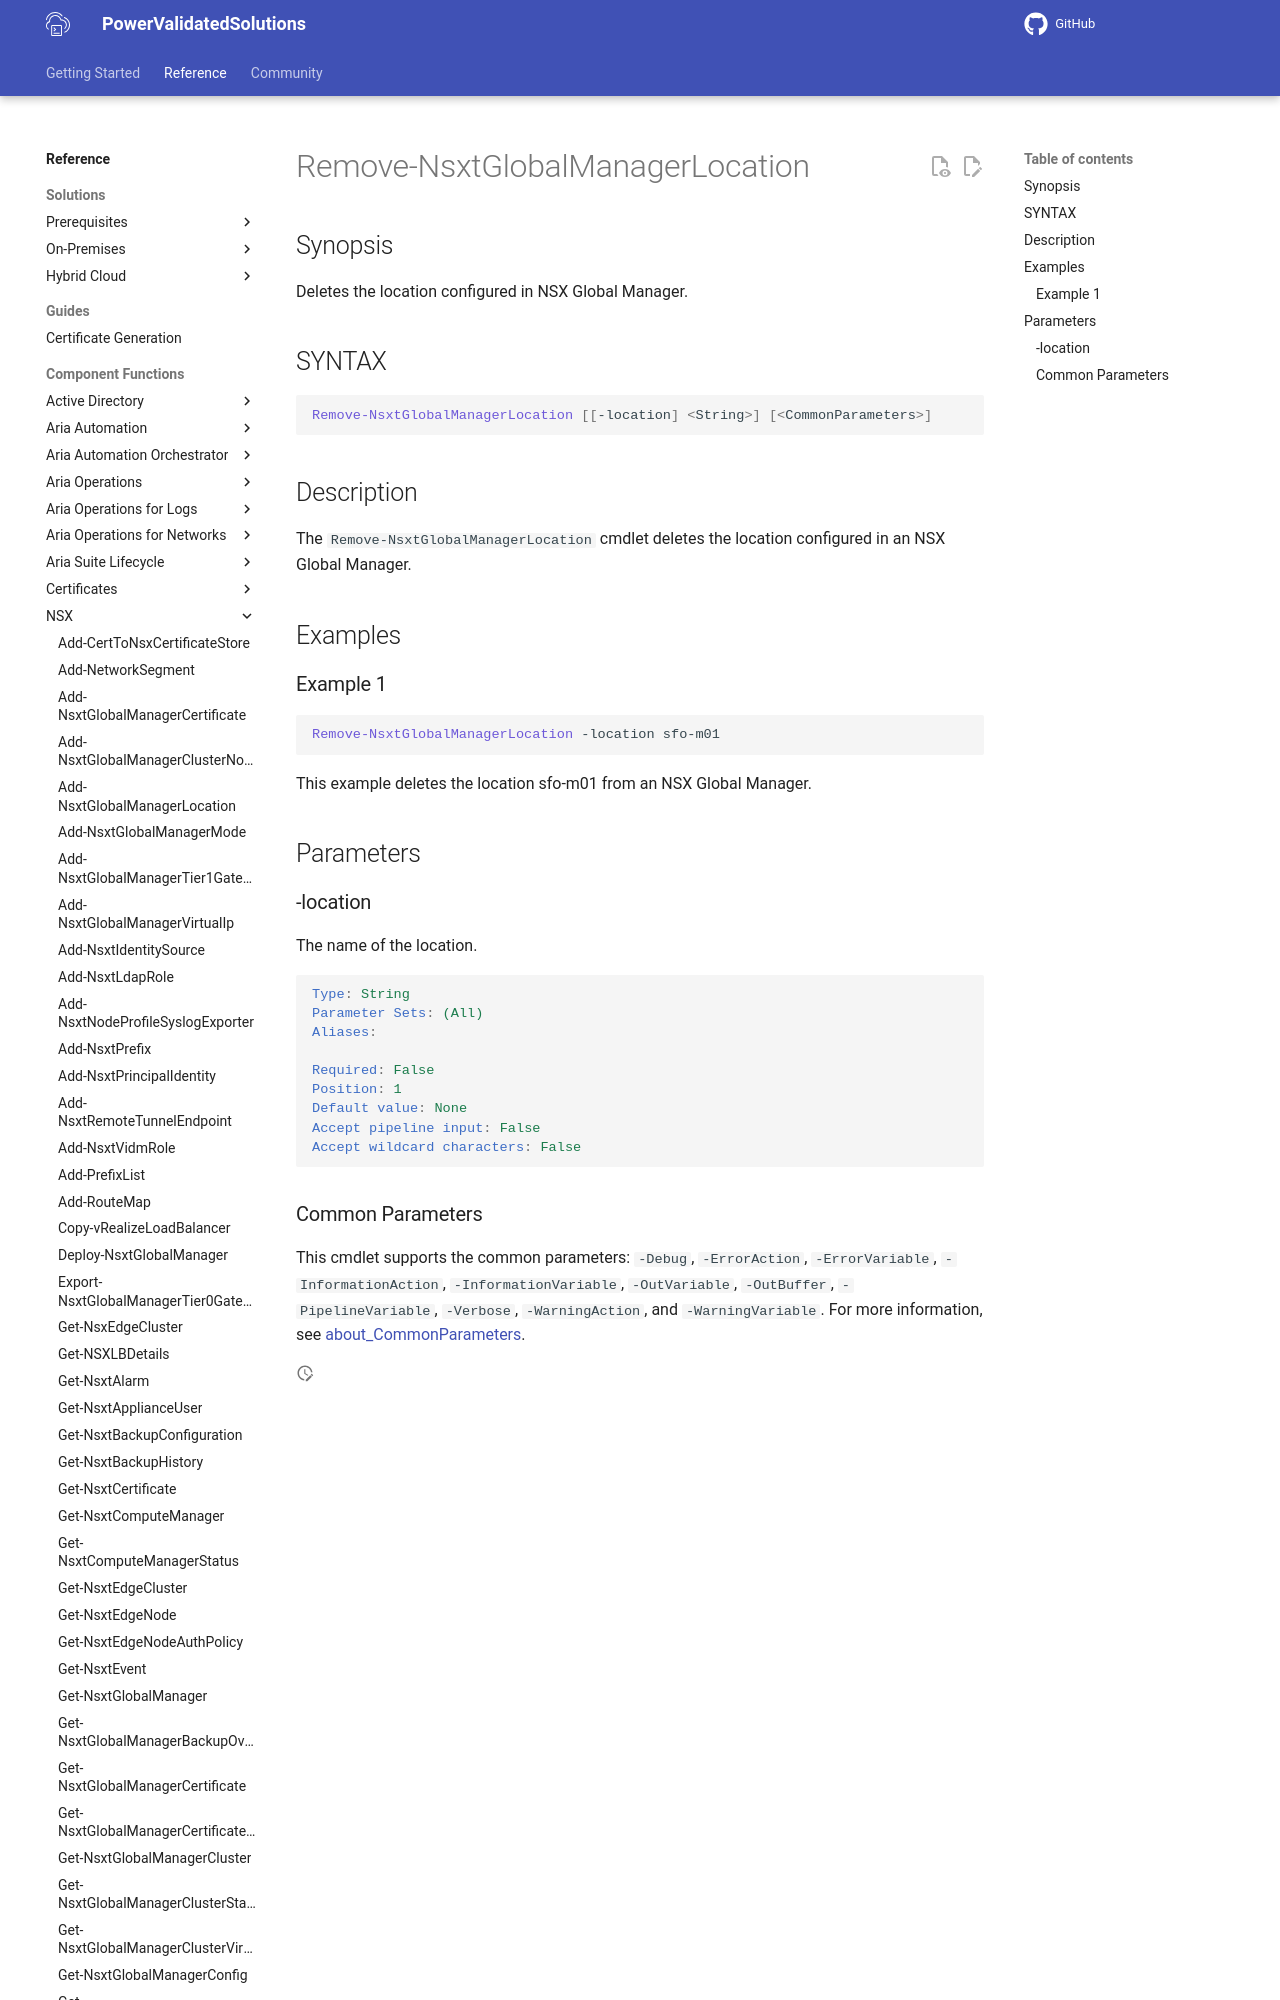

repository: vmware/power-validated-solutions-for-cloud-foundation · page: documentation/functions/nsx/Remove-NsxtGlobalManagerLocation/index.html · generator: mkdocs

# Remove-NsxtGlobalManagerLocation

## Synopsis

Deletes the location configured in NSX Global Manager.

## SYNTAX

```powershell
Remove-NsxtGlobalManagerLocation [[-location] <String>] [<CommonParameters>]
```
